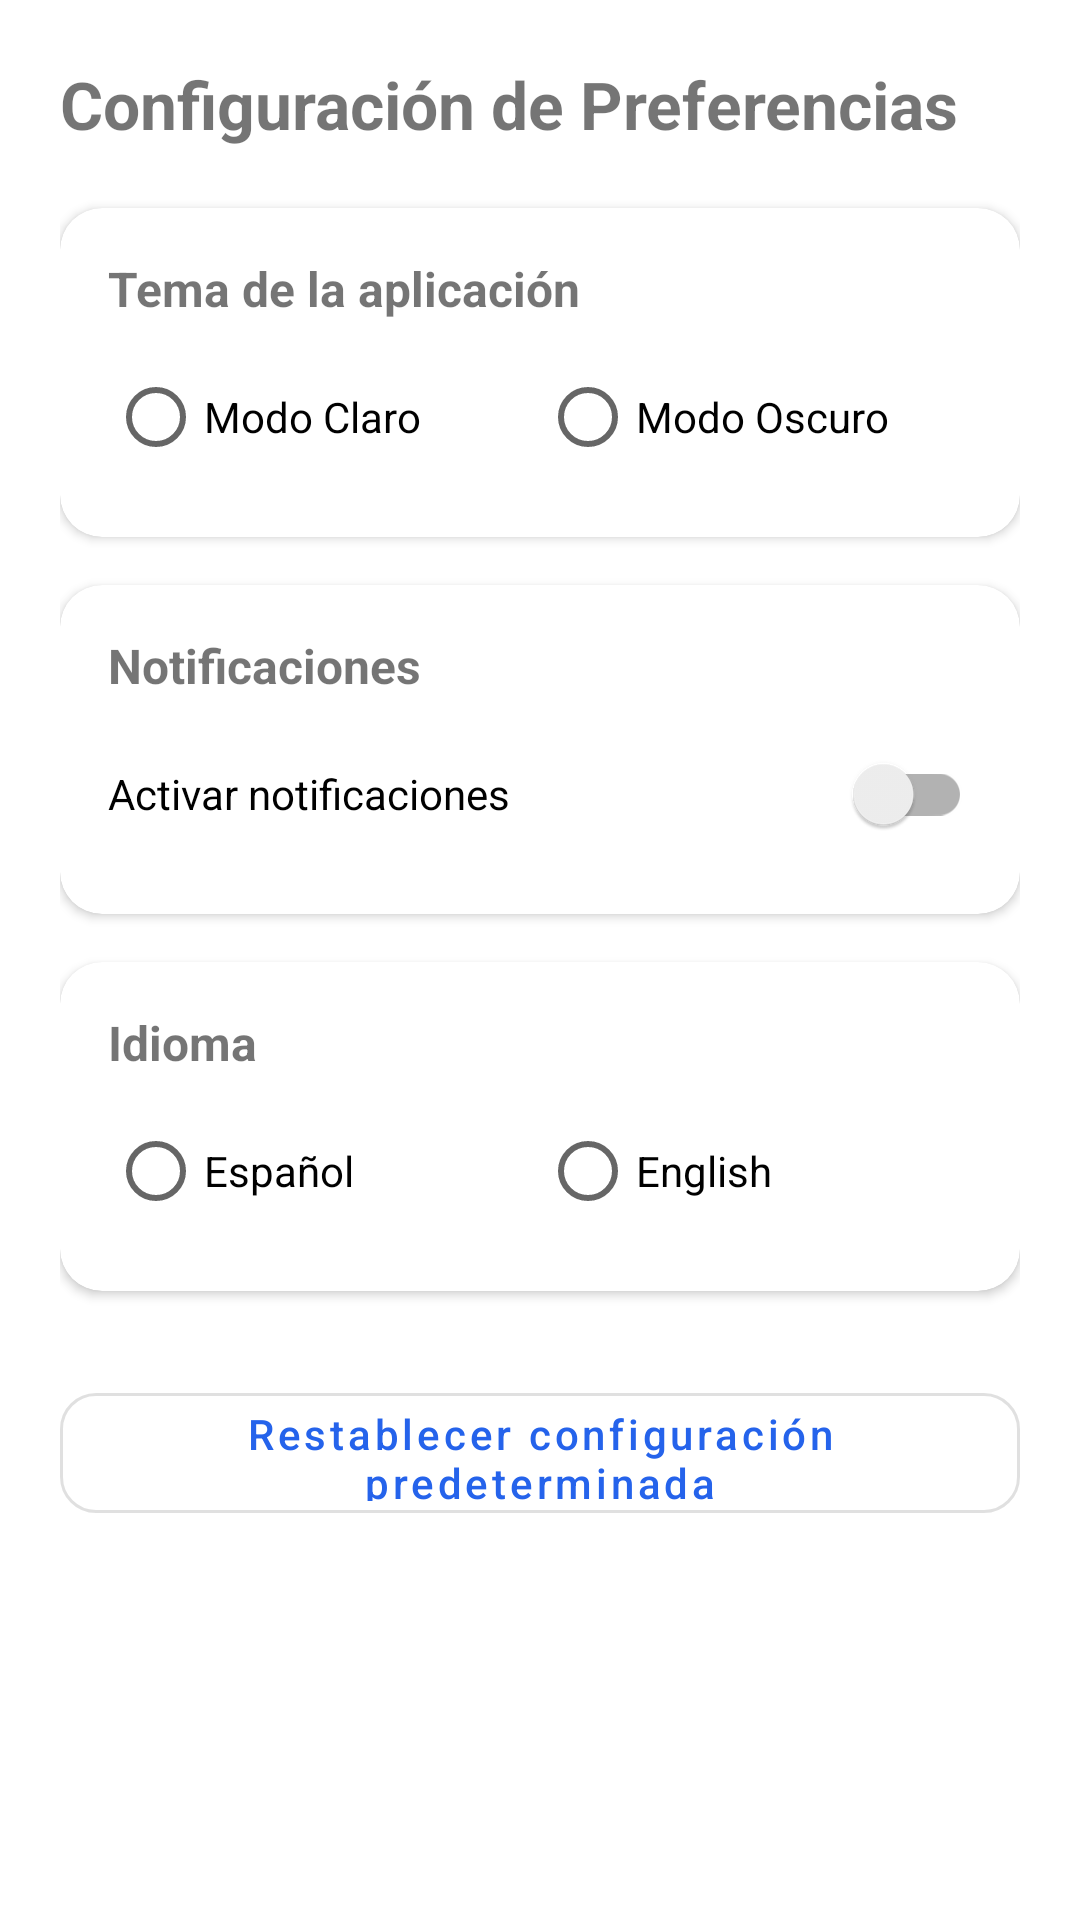

Reconstruct the res/layout file that produces this screen, plus the resources it refers to.
<!-- AndroidManifest.xml: application theme Theme.ToDoApp -->
<!-- res/layout/activity_settings.xml -->
<?xml version="1.0" encoding="utf-8"?>
<ScrollView xmlns:android="http://schemas.android.com/apk/res/android"
    xmlns:app="http://schemas.android.com/apk/res-auto"
    android:layout_width="match_parent"
    android:layout_height="match_parent"
    android:fitsSystemWindows="true">

    <LinearLayout
        android:layout_width="match_parent"
        android:layout_height="wrap_content"
        android:orientation="vertical"
        android:padding="20dp">

        <TextView
            android:layout_width="wrap_content"
            android:layout_height="wrap_content"
            android:text="@string/settings_title"
            android:textSize="22sp"
            android:textStyle="bold"
            android:layout_marginBottom="20dp" />

        
        <com.google.android.material.card.MaterialCardView
            android:layout_width="match_parent"
            android:layout_height="wrap_content"
            android:layout_marginBottom="16dp"
            app:cardCornerRadius="14dp"
            app:cardElevation="2dp">

            <LinearLayout
                android:layout_width="match_parent"
                android:layout_height="wrap_content"
                android:orientation="vertical"
                android:padding="16dp">

                <TextView
                    android:layout_width="wrap_content"
                    android:layout_height="wrap_content"
                    android:text="@string/theme_section"
                    android:textSize="16sp"
                    android:textStyle="bold"
                    android:layout_marginBottom="8dp" />

                <RadioGroup
                    android:id="@+id/rgTheme"
                    android:layout_width="match_parent"
                    android:layout_height="wrap_content"
                    android:orientation="horizontal">

                    <RadioButton
                        android:id="@+id/rbLight"
                        android:layout_width="0dp"
                        android:layout_height="wrap_content"
                        android:layout_weight="1"
                        android:text="@string/theme_light" />

                    <RadioButton
                        android:id="@+id/rbDark"
                        android:layout_width="0dp"
                        android:layout_height="wrap_content"
                        android:layout_weight="1"
                        android:text="@string/theme_dark" />
                </RadioGroup>
            </LinearLayout>
        </com.google.android.material.card.MaterialCardView>

        
        <com.google.android.material.card.MaterialCardView
            android:layout_width="match_parent"
            android:layout_height="wrap_content"
            android:layout_marginBottom="16dp"
            app:cardCornerRadius="14dp"
            app:cardElevation="2dp">

            <LinearLayout
                android:layout_width="match_parent"
                android:layout_height="wrap_content"
                android:orientation="vertical"
                android:padding="16dp">

                <TextView
                    android:layout_width="wrap_content"
                    android:layout_height="wrap_content"
                    android:text="@string/notifications_section"
                    android:textSize="16sp"
                    android:textStyle="bold"
                    android:layout_marginBottom="8dp" />

                <androidx.appcompat.widget.SwitchCompat
                    android:id="@+id/switchNotifications"
                    android:layout_width="match_parent"
                    android:layout_height="wrap_content"
                    android:text="@string/notifications_label" />
            </LinearLayout>
        </com.google.android.material.card.MaterialCardView>

        
        <com.google.android.material.card.MaterialCardView
            android:layout_width="match_parent"
            android:layout_height="wrap_content"
            android:layout_marginBottom="28dp"
            app:cardCornerRadius="14dp"
            app:cardElevation="2dp">

            <LinearLayout
                android:layout_width="match_parent"
                android:layout_height="wrap_content"
                android:orientation="vertical"
                android:padding="16dp">

                <TextView
                    android:layout_width="wrap_content"
                    android:layout_height="wrap_content"
                    android:text="@string/language_section"
                    android:textSize="16sp"
                    android:textStyle="bold"
                    android:layout_marginBottom="8dp" />

                <RadioGroup
                    android:id="@+id/rgLanguage"
                    android:layout_width="match_parent"
                    android:layout_height="wrap_content"
                    android:orientation="horizontal">

                    <RadioButton
                        android:id="@+id/rbSpanish"
                        android:layout_width="0dp"
                        android:layout_height="wrap_content"
                        android:layout_weight="1"
                        android:text="Español" />

                    <RadioButton
                        android:id="@+id/rbEnglish"
                        android:layout_width="0dp"
                        android:layout_height="wrap_content"
                        android:layout_weight="1"
                        android:text="English" />
                </RadioGroup>
            </LinearLayout>
        </com.google.android.material.card.MaterialCardView>

        
        <com.google.android.material.button.MaterialButton
            android:id="@+id/btnResetSettings"
            style="@style/Widget.MaterialComponents.Button.OutlinedButton"
            android:layout_width="match_parent"
            android:layout_height="52dp"
            android:text="@string/reset_button"
            android:textAllCaps="false"
            app:cornerRadius="12dp" />

    </LinearLayout>
</ScrollView>
<!-- resources referenced by this layout -->
<resources>
  <string name="language_section">Idioma</string>
  <string name="notifications_label">Activar notificaciones</string>
  <string name="notifications_section">Notificaciones</string>
  <string name="reset_button">Restablecer configuración predeterminada</string>
  <string name="settings_title">Configuración de Preferencias</string>
  <string name="theme_dark">Modo Oscuro</string>
  <string name="theme_light">Modo Claro</string>
  <string name="theme_section">Tema de la aplicación</string>
  <style name="Theme.ToDoApp" parent="Theme.MaterialComponents.DayNight.DarkActionBar">
          <item name="colorPrimary">@color/primary_blue</item>
          <item name="colorPrimaryVariant">@color/primary_blue_dark</item>
          <item name="colorOnPrimary">@color/white</item>
          <item name="colorSecondary">@color/accent_teal</item>
          <item name="colorOnSecondary">@color/white</item>
      </style>
  <color name="primary_blue">#2563EB</color>
  <color name="primary_blue_dark">#1D4ED8</color>
  <color name="white">#FFFFFFFF</color>
  <color name="accent_teal">#0D9488</color>
</resources>
